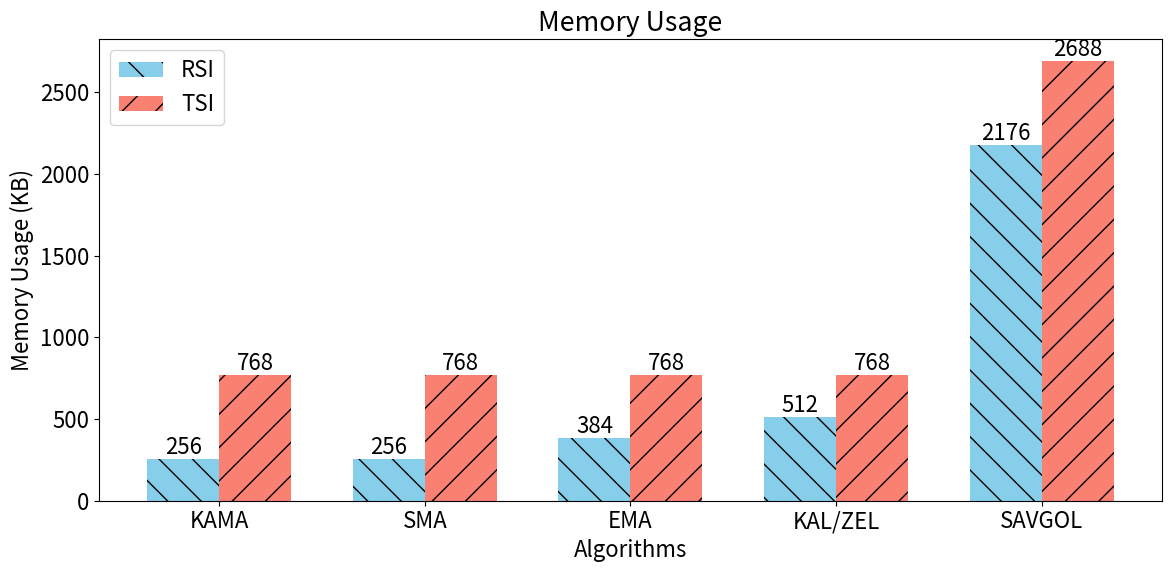

This figure's Python source:
import matplotlib.pyplot as plt
import numpy as np

plt.rcParams["font.size"] = 16

# Data
algorithms = ["KAMA", "SMA", "EMA", "KAL/ZEL", "SAVGOL"]
memory_values = [256, 256, 384, 512, 2176]
tsi_values = [768, 768, 768, 768, 2688]

# Sort algorithms based on memory values
sorted_memory_data = sorted(zip(algorithms, memory_values), key=lambda x: x[1])
algorithms_sorted_memory = [x[0] for x in sorted_memory_data]
memory_values_sorted = [x[1] for x in sorted_memory_data]

# Sort algorithms based on tsi values
sorted_tsi_data = sorted(zip(algorithms, tsi_values), key=lambda x: x[1])
algorithms_sorted_tsi = [x[0] for x in sorted_tsi_data]
tsi_values_sorted = [x[1] for x in sorted_tsi_data]

# Create indices
indices = np.arange(len(algorithms))
bar_width = 0.35

# Plotting
plt.figure(figsize=(12, 6))

# Plotting memory and tsi as grouped bars
bars_memory = plt.bar(
    indices - bar_width / 2,
    memory_values_sorted,
    bar_width,
    color="skyblue",
    hatch="\\",
    label="RSI",
)
bars_tsi = plt.bar(
    indices + bar_width / 2,
    tsi_values_sorted,
    bar_width,
    color="salmon",
    hatch="/",
    label="TSI",
)

# Adding labels to the x-axis and setting algorithm names as labels
plt.xticks(indices, algorithms_sorted_memory)

plt.title("Memory Usage")
plt.xlabel("Algorithms")
plt.ylabel("Memory Usage (KB)")
plt.legend()

# Adding bar labels
for bars in [bars_memory, bars_tsi]:
    for bar in bars:
        yval = bar.get_height()
        plt.text(
            bar.get_x() + bar.get_width() / 2, yval, int(yval), ha="center", va="bottom"
        )

# Adjust layout
plt.tight_layout()

# Show plot
plt.show()
